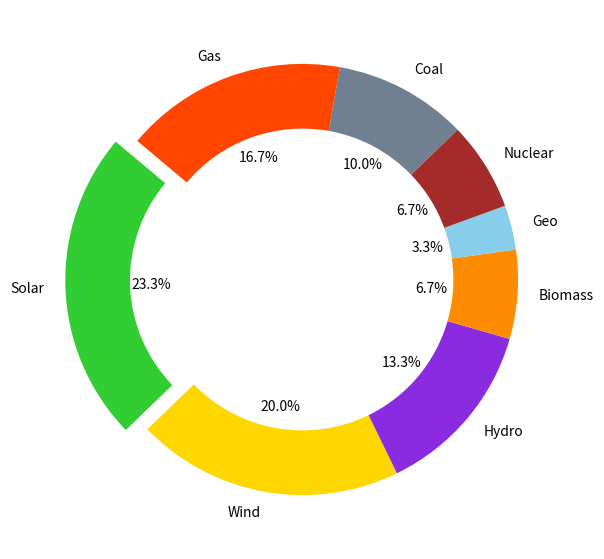

Write the Python code that produced this figure.
import matplotlib.pyplot as plt

# Energy sources and proportions
sources = ['Solar', 'Wind', 'Hydro', 'Biomass', 'Geo', 'Nuclear', 'Coal', 'Gas']
proportions = [35, 30, 20, 10, 5, 10, 15, 25]

# Shuffled colors for the data series
shuffled_colors = ['#32CD32', '#FFD700', '#8A2BE2', '#FF8C00', '#87CEEB', '#A52A2A', '#708090', '#FF4500']
explode = (0.1, 0, 0, 0, 0, 0, 0, 0)

fig, ax = plt.subplots(figsize=(10, 7))
ax.pie(proportions, labels=sources, autopct='%1.1f%%', startangle=140, 
       colors=shuffled_colors, explode=explode, wedgeprops={'width': 0.3})

plt.show()
